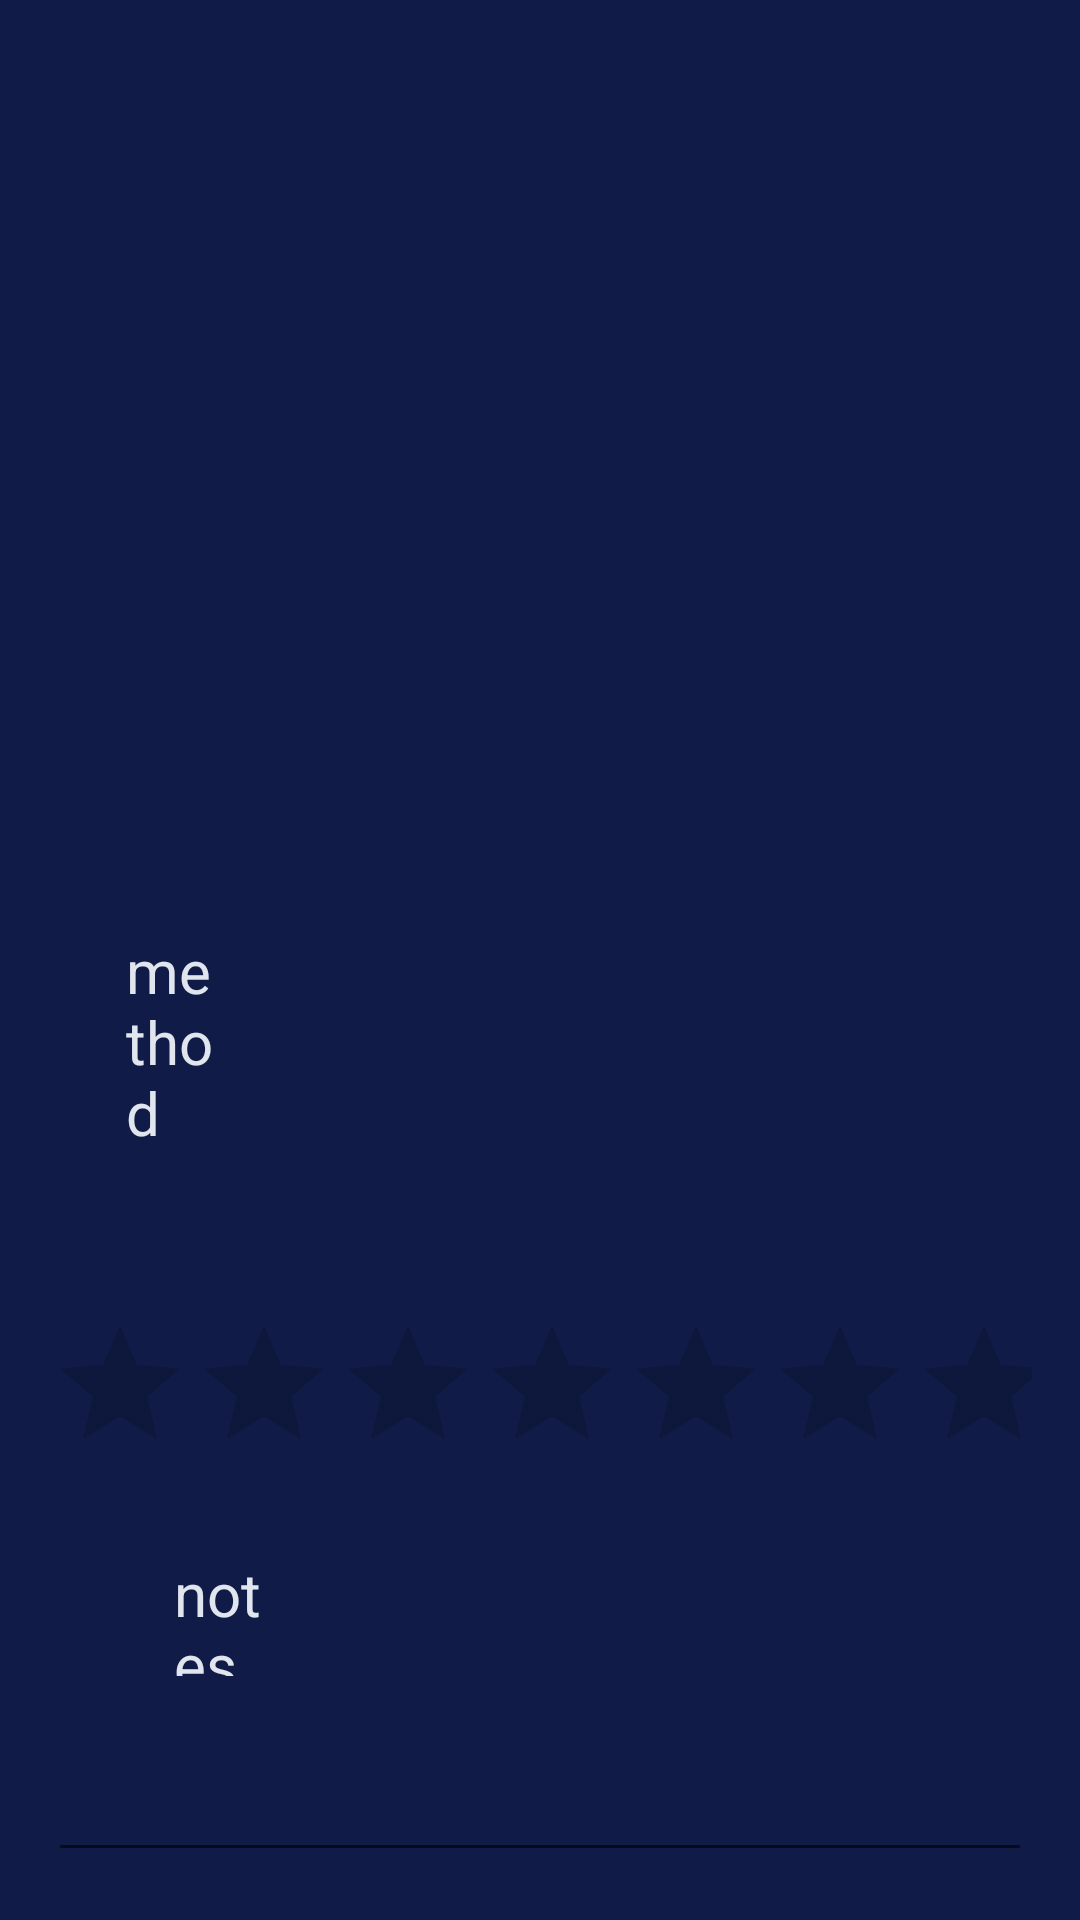

Layout XML and referenced resources for this Android screen:
<!-- AndroidManifest.xml: application theme Theme.CocktailBuilder -->
<!-- res/layout/fragment_cocktail.xml -->
<?xml version="1.0" encoding="utf-8"?>

<RelativeLayout
    xmlns:android="http://schemas.android.com/apk/res/android"
    xmlns:app="http://schemas.android.com/apk/res-auto"
    xmlns:tools="http://schemas.android.com/tools"
    android:layout_width="match_parent"
    android:layout_height="match_parent"
    android:orientation="vertical"
    android:padding="16dp"
    android:id="@+id/fragment_cocktail"
    android:background="@color/navy">

    <TextView
        android:id="@+id/cocktail_name"
        android:layout_width="290dp"
        android:layout_height="73dp"
        android:layout_alignParentTop="true"
        android:layout_gravity="center"
        android:layout_marginStart="0dp"
        android:layout_marginLeft="0dp"
        android:layout_marginTop="103dp"
        android:paddingTop="50dp"
        android:textAlignment="center"
        android:textSize="25sp" />

    <ListView
        android:id="@+id/ingredients"
        android:layout_width="match_parent"
        android:layout_height="50dp"
        android:layout_below="@+id/cocktail_name"
        android:layout_alignParentStart="true"
        android:layout_alignParentLeft="true"
        android:layout_alignParentEnd="true"
        android:layout_alignParentRight="true"
        android:layout_marginStart="16dp"
        android:layout_marginLeft="16dp"
        android:layout_marginTop="35dp"
        android:layout_marginEnd="26dp"
        android:layout_marginRight="26dp" />

    <TextView
        android:layout_width="96dp"
        android:layout_height="wrap_content"
        android:layout_below="@+id/ingredients"
        android:layout_alignParentStart="true"
        android:layout_alignParentLeft="true"
        android:layout_alignParentEnd="true"
        android:layout_alignParentRight="true"
        android:layout_marginStart="26dp"
        android:layout_marginLeft="26dp"
        android:layout_marginTop="33dp"
        android:layout_marginEnd="273dp"
        android:layout_marginRight="273dp"
        android:text="method"
        android:textSize="20sp" />

    <TextView
        android:id="@+id/method"
        android:layout_width="359dp"
        android:layout_height="wrap_content"
        android:layout_below="@+id/ingredients"
        android:layout_gravity="center"
        android:layout_marginStart="10dp"
        android:layout_marginLeft="10dp"
        android:layout_marginTop="88dp"
        android:layout_marginEnd="10dp"
        android:layout_marginRight="10dp"
        android:textSize="16sp" />

    <RatingBar
        android:id="@+id/ratingBar"
        android:layout_width="match_parent"
        android:layout_height="wrap_content"
        android:layout_below="@+id/method"
        android:layout_marginTop="51dp"
        android:numStars="3" />

    <TextView
        android:layout_width="128dp"
        android:layout_height="41dp"
        android:layout_below="@+id/ratingBar"
        android:layout_alignParentStart="true"
        android:layout_alignParentLeft="true"
        android:layout_alignParentEnd="true"
        android:layout_alignParentRight="true"
        android:layout_marginStart="42dp"
        android:layout_marginLeft="42dp"
        android:layout_marginTop="23dp"
        android:layout_marginEnd="257dp"
        android:layout_marginRight="257dp"
        android:text="notes"
        android:textSize="20sp" />

    <EditText
        android:id="@+id/notes"
        android:layout_width="match_parent"
        android:layout_height="wrap_content"
        android:layout_below="@+id/ratingBar"
        android:layout_marginTop="94dp"
        android:autofillHints="Notes:"
        android:inputType="text" />


</RelativeLayout>
<!-- resources referenced by this layout -->
<resources>
  <color name="navy">#101b47</color>
  <style name="Theme.CocktailBuilder" parent="Theme.AppCompat.Light.DarkActionBar">
          
          <item name="colorPrimary">@color/purple</item>
          <item name="colorPrimaryDark">@color/item_main</item>
          <item name="colorAccent">@color/white_blue</item>
          
          <item name="android:textColor">@color/white_blue</item>
      </style>
  <color name="purple">#613B98</color>
  <color name="item_main">#030527</color>
  <color name="white_blue">#e0e5ee</color>
</resources>
